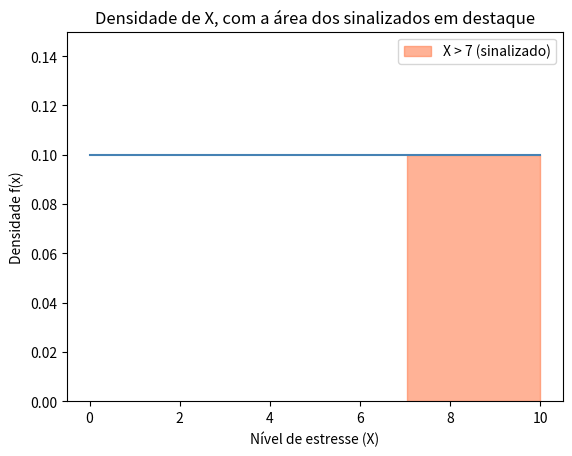

The matplotlib source for this figure:
import numpy as np                  # calculadora de números e sorteios
import matplotlib.pyplot as plt     # gráficos

a, b = 0, 10        # o nível de estresse X vai de 0 a 10
limiar = 7          # acima de 7, o funcionário é sinalizado como suspeito
print("Tudo pronto!")

x = np.linspace(a, b, 200)                      # 200 pontos entre 0 e 10, para desenhar a curva
densidade = np.full_like(x, 1 / (b - a))        # altura constante: 1/10

plt.plot(x, densidade, color="steelblue")
plt.fill_between(x[x > limiar], densidade[x > limiar], color="coral", alpha=0.6, label="X > 7 (sinalizado)")
plt.ylim(0, 0.15)
plt.xlabel("Nível de estresse (X)")
plt.ylabel("Densidade f(x)")
plt.title("Densidade de X, com a área dos sinalizados em destaque")
plt.legend()
plt.show()

p_sinalizado = (b - limiar) * (1 / (b - a))                 # área do retângulo: base × altura
print(f"Teórico:  P(X > 7) = (10 - 7) × 0.1 = {p_sinalizado:.3f}")

rng = np.random.default_rng(3)                              # sorteador, semente 3
n_funcionarios = 500_000
estresse = rng.uniform(a, b, size=n_funcionarios)           # um nível de estresse para cada funcionário

print(f"Empírico: fração com X > 7 = {(estresse > limiar).mean():.3f}")

print(f"Exatamente iguais a 7: {(estresse == 7).sum()} de {n_funcionarios}")
print()
for largura in [1, 0.1, 0.01, 0.001]:
    na_janela = (estresse > 7 - largura / 2) & (estresse < 7 + largura / 2)   # quem ficou perto de 7
    print(f"Janela de largura {largura:<6}: fração {na_janela.mean():.5f}   (área teórica: {largura * 0.1:.5f})")

E_teorico = 5
Var_teorico = 100 / 12

print(f"E[X]   teórico: {E_teorico:.3f}   |   empírico: {estresse.mean():.3f}")
print(f"Var[X] teórico: {Var_teorico:.3f}   |   empírico: {estresse.var():.3f}")
